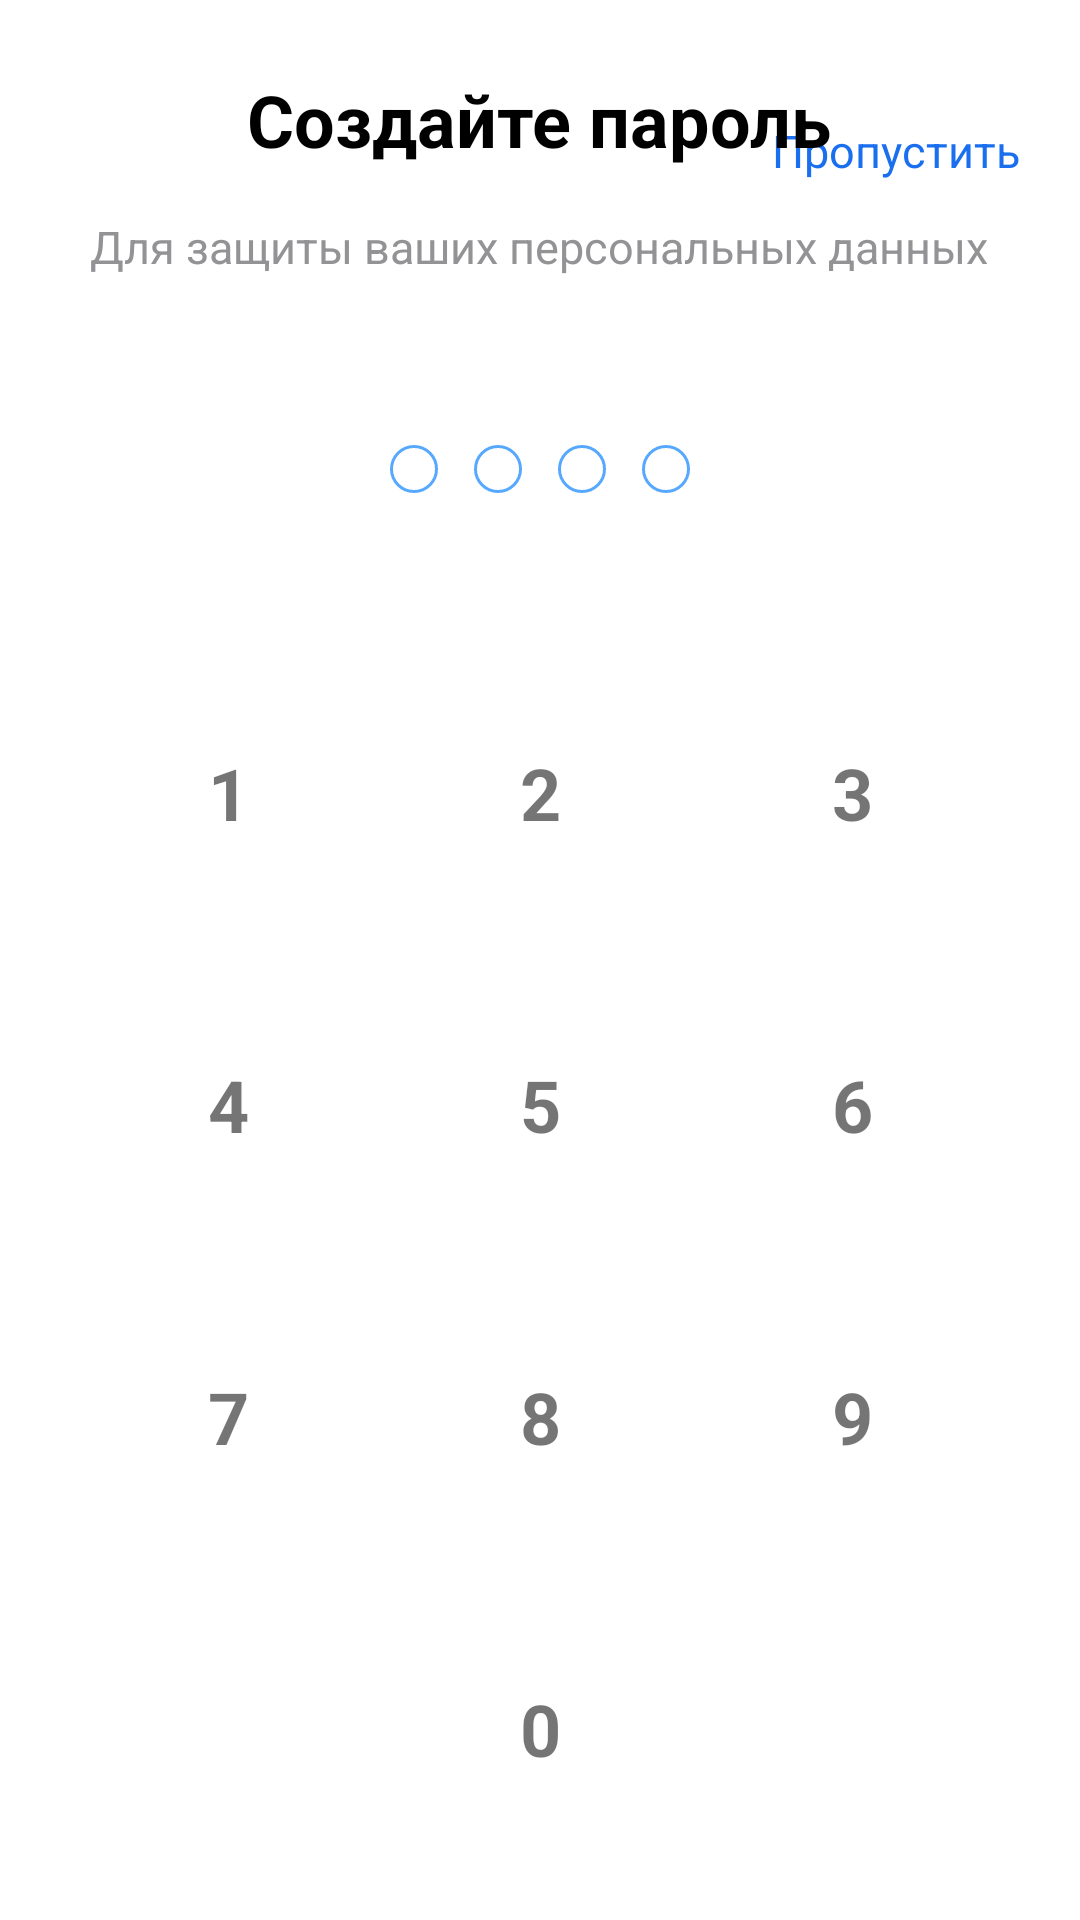

This screen was rendered from an Android layout file. Write that file and the resources it references.
<!-- AndroidManifest.xml: application theme Theme.SmartLab -->
<!-- res/layout/fragment_create_password.xml -->
<?xml version="1.0" encoding="utf-8"?>
<FrameLayout xmlns:android="http://schemas.android.com/apk/res/android"
    android:layout_width="match_parent"
    android:layout_height="match_parent"
    android:background="@color/white">

    <TextView
        android:id="@+id/tvSkip"
        android:layout_width="wrap_content"
        android:layout_height="wrap_content"
        android:layout_gravity="end"
        android:layout_marginHorizontal="20dp"
        android:layout_marginTop="40dp"
        android:text="Пропустить"
        android:textColor="@color/accent"
        android:textSize="15sp" />

    <LinearLayout
        android:layout_width="match_parent"
        android:layout_height="wrap_content"
        android:layout_gravity="center"
        android:gravity="center_horizontal"
        android:orientation="vertical">

        <TextView
            android:layout_width="wrap_content"
            android:layout_height="wrap_content"
            android:text="Создайте пароль"
            android:textColor="@color/black"
            android:textSize="24sp"
            android:textStyle="bold" />

        <TextView
            android:layout_width="wrap_content"
            android:layout_height="wrap_content"
            android:layout_marginTop="16dp"
            android:layout_marginBottom="56dp"
            android:text="Для защиты ваших персональных данных"
            android:textColor="#939396"
            android:textSize="15sp" />

        <LinearLayout
            android:id="@+id/passwordIndicatorsContainer"
            android:layout_width="match_parent"
            android:layout_height="wrap_content"
            android:layout_marginBottom="60dp"
            android:gravity="center_horizontal"
            android:orientation="horizontal">

            <ImageView
                android:id="@+id/ivPassword1"
                android:layout_width="16dp"
                android:layout_height="16dp"
                android:layout_marginEnd="12dp"
                android:src="@drawable/unselected_indicator" />

            <ImageView
                android:id="@+id/ivPassword2"
                android:layout_width="16dp"
                android:layout_height="16dp"
                android:layout_marginEnd="12dp"
                android:src="@drawable/unselected_indicator" />

            <ImageView
                android:id="@+id/ivPassword3"
                android:layout_width="16dp"
                android:layout_height="16dp"
                android:layout_marginEnd="12dp"
                android:src="@drawable/unselected_indicator" />

            <ImageView
                android:id="@+id/ivPassword4"
                android:layout_width="16dp"
                android:layout_height="16dp"
                android:src="@drawable/unselected_indicator" />
        </LinearLayout>

        <GridLayout
            android:id="@+id/gridLayoutPasswordKeyboard"
            android:layout_width="wrap_content"
            android:layout_height="wrap_content"
            android:columnCount="3"
            android:rowCount="4">

            <TextView
                android:layout_width="80dp"
                android:layout_height="80dp"
                android:layout_marginEnd="24dp"
                android:layout_marginBottom="24dp"
                android:background="@drawable/selector_password_button"
                android:clickable="true"
                android:focusable="true"
                android:gravity="center"
                android:text="1"
                android:textColor="@color/selector_password_button_text_color"
                android:textSize="24sp"
                android:textStyle="bold" />

            <TextView
                android:layout_width="80dp"
                android:layout_height="80dp"
                android:layout_marginEnd="24dp"
                android:background="@drawable/selector_password_button"
                android:clickable="true"
                android:focusable="true"
                android:gravity="center"
                android:text="2"
                android:textColor="@color/selector_password_button_text_color"
                android:textSize="24sp"
                android:textStyle="bold" />

            <TextView
                android:layout_width="80dp"
                android:layout_height="80dp"
                android:background="@drawable/selector_password_button"
                android:clickable="true"
                android:focusable="true"
                android:gravity="center"
                android:text="3"
                android:textColor="@color/selector_password_button_text_color"
                android:textSize="24sp"
                android:textStyle="bold" />

            <TextView
                android:layout_width="80dp"
                android:layout_height="80dp"
                android:layout_marginBottom="24dp"
                android:background="@drawable/selector_password_button"
                android:clickable="true"
                android:focusable="true"
                android:gravity="center"
                android:text="4"
                android:textColor="@color/selector_password_button_text_color"
                android:textSize="24sp"
                android:textStyle="bold" />

            <TextView
                android:layout_width="80dp"
                android:layout_height="80dp"
                android:background="@drawable/selector_password_button"
                android:clickable="true"
                android:focusable="true"
                android:gravity="center"
                android:text="5"
                android:textColor="@color/selector_password_button_text_color"
                android:textSize="24sp"
                android:textStyle="bold" />

            <TextView
                android:layout_width="80dp"
                android:layout_height="80dp"
                android:background="@drawable/selector_password_button"
                android:clickable="true"
                android:focusable="true"
                android:gravity="center"
                android:text="6"
                android:textColor="@color/selector_password_button_text_color"
                android:textSize="24sp"
                android:textStyle="bold" />

            <TextView
                android:layout_width="80dp"
                android:layout_height="80dp"
                android:layout_marginBottom="24dp"
                android:background="@drawable/selector_password_button"
                android:clickable="true"
                android:focusable="true"
                android:gravity="center"
                android:text="7"
                android:textColor="@color/selector_password_button_text_color"
                android:textSize="24sp"
                android:textStyle="bold" />

            <TextView
                android:layout_width="80dp"
                android:layout_height="80dp"
                android:background="@drawable/selector_password_button"
                android:clickable="true"
                android:focusable="true"
                android:gravity="center"
                android:text="8"
                android:textColor="@color/selector_password_button_text_color"
                android:textSize="24sp"
                android:textStyle="bold" />

            <TextView
                android:layout_width="80dp"
                android:layout_height="80dp"
                android:background="@drawable/selector_password_button"
                android:clickable="true"
                android:focusable="true"
                android:gravity="center"
                android:text="9"
                android:textColor="@color/selector_password_button_text_color"
                android:textSize="24sp"
                android:textStyle="bold" />

            <View
                android:layout_width="0dp"
                android:layout_height="0dp" />

            <TextView
                android:layout_width="80dp"
                android:layout_height="80dp"
                android:background="@drawable/selector_password_button"
                android:clickable="true"
                android:focusable="true"
                android:gravity="center"
                android:text="0"
                android:textColor="@color/selector_password_button_text_color"
                android:textSize="24sp"
                android:textStyle="bold" />

            <ImageView
                android:id="@+id/ivErase"
                android:layout_width="wrap_content"
                android:layout_height="wrap_content"
                android:layout_gravity="center"
                android:src="@drawable/erase_ic" />
        </GridLayout>
    </LinearLayout>

</FrameLayout>
<!-- resources referenced by this layout -->
<resources>
  <color name="accent">#1A6FEE</color>
  <color name="black">#FF000000</color>
  <color name="white">#FFFFFFFF</color>
  <!-- drawable selector_password_button (drawable) -->
  <?xml version="1.0" encoding="utf-8"?>
  <selector xmlns:android="http://schemas.android.com/apk/res/android">
      <item android:id="@+id/unpressed" android:drawable="@drawable/unpressed_button" android:state_pressed="false" />
      <item android:id="@+id/pressed" android:drawable="@drawable/pressed_button" android:state_pressed="true" />
  </selector>
  <!-- drawable unselected_indicator (drawable) -->
  <?xml version="1.0" encoding="utf-8"?>
  <shape xmlns:android="http://schemas.android.com/apk/res/android"
      android:shape="oval">
      <solid android:color="@color/white" />
      <stroke
          android:width="0.84dp"
          android:color="#57A9FF" />
  </shape>
  <style name="Theme.SmartLab" parent="Theme.MaterialComponents.DayNight.DarkActionBar">
          
          <item name="colorPrimary">@color/purple_500</item>
          <item name="colorPrimaryVariant">@color/purple_700</item>
          <item name="colorOnPrimary">@color/white</item>
          
          <item name="colorSecondary">@color/teal_200</item>
          <item name="colorSecondaryVariant">@color/teal_700</item>
          <item name="colorOnSecondary">@color/black</item>
          
          <item name="android:statusBarColor">?attr/colorPrimaryVariant</item>
          
      </style>
  <!-- drawable unpressed_button (drawable) -->
  <?xml version="1.0" encoding="utf-8"?>
  <shape xmlns:android="http://schemas.android.com/apk/res/android"
      android:shape="oval">
      <solid android:color="#F5F5F9" />
  </shape>
  <color name="purple_500">#FF6200EE</color>
  <color name="purple_700">#FF3700B3</color>
  <color name="teal_200">#FF03DAC5</color>
  <color name="teal_700">#FF018786</color>
</resources>
